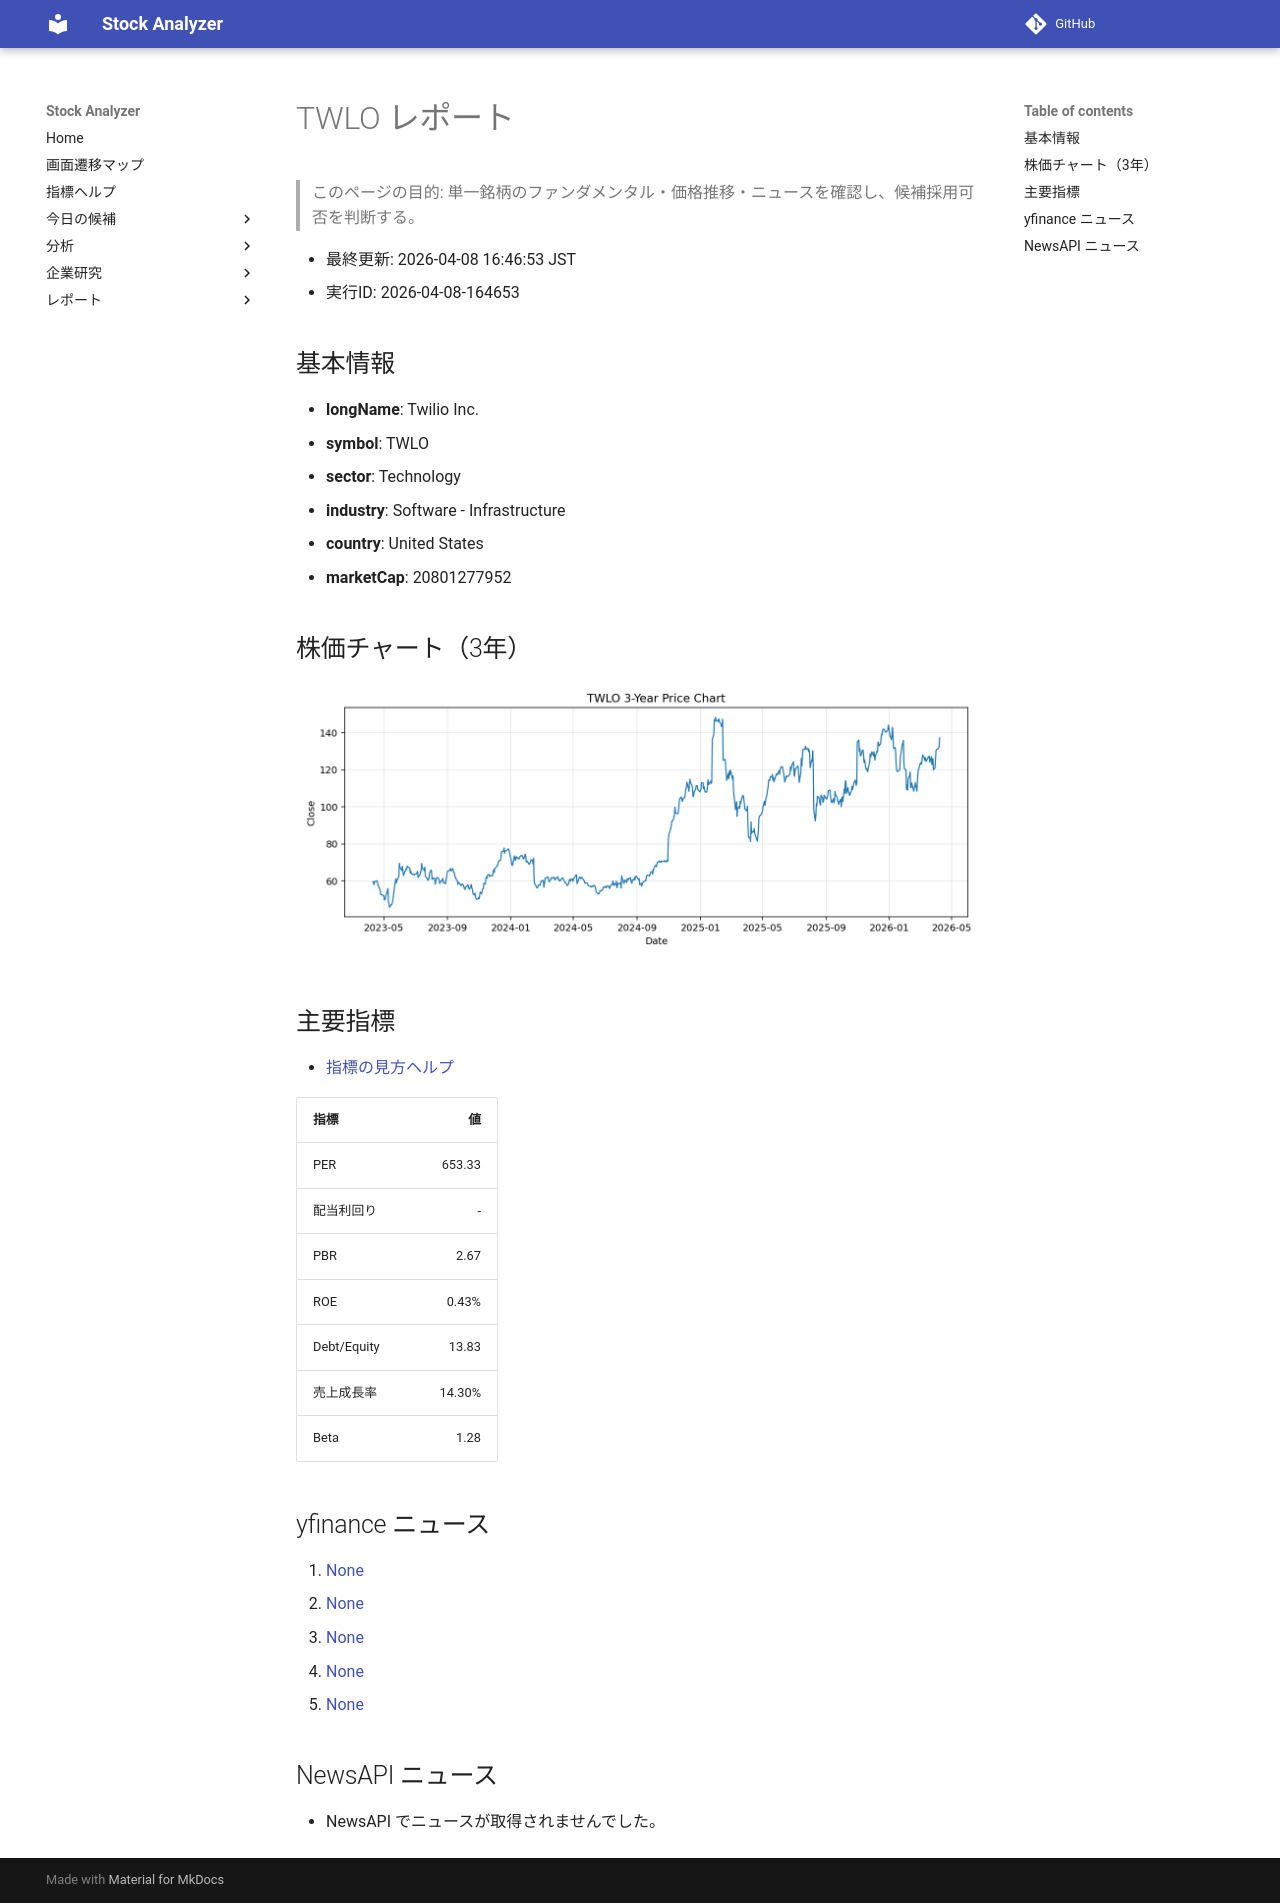

repository: Yumi-note/Making-APP · page: reports/2026-04-08/164653/TWLO/index.html · generator: mkdocs

# TWLO レポート

> このページの目的: 単一銘柄のファンダメンタル・価格推移・ニュースを確認し、候補採用可否を判断する。

- 最終更新: 2026-04-08 16:46:53 JST
- 実行ID: 2026-04-08-164653

## 基本情報

- **longName**: Twilio Inc.
- **symbol**: TWLO
- **sector**: Technology
- **industry**: Software - Infrastructure
- **country**: United States
- **marketCap**: 20801277952

## 株価チャート（3年）

![TWLO 3-year price chart](TWLO_3y.png)

## 主要指標

- [指標の見方ヘルプ](../../../../indicators.md)

| 指標 | 値 |
|---|---:|
| PER | 653.33 |
| 配当利回り | - |
| PBR | 2.67 |
| ROE | 0.43% |
| Debt/Equity | 13.83 |
| 売上成長率 | 14.30% |
| Beta | 1.28 |

## yfinance ニュース

1. [None](None)
2. [None](None)
3. [None](None)
4. [None](None)
5. [None](None)

## NewsAPI ニュース

- NewsAPI でニュースが取得されませんでした。
